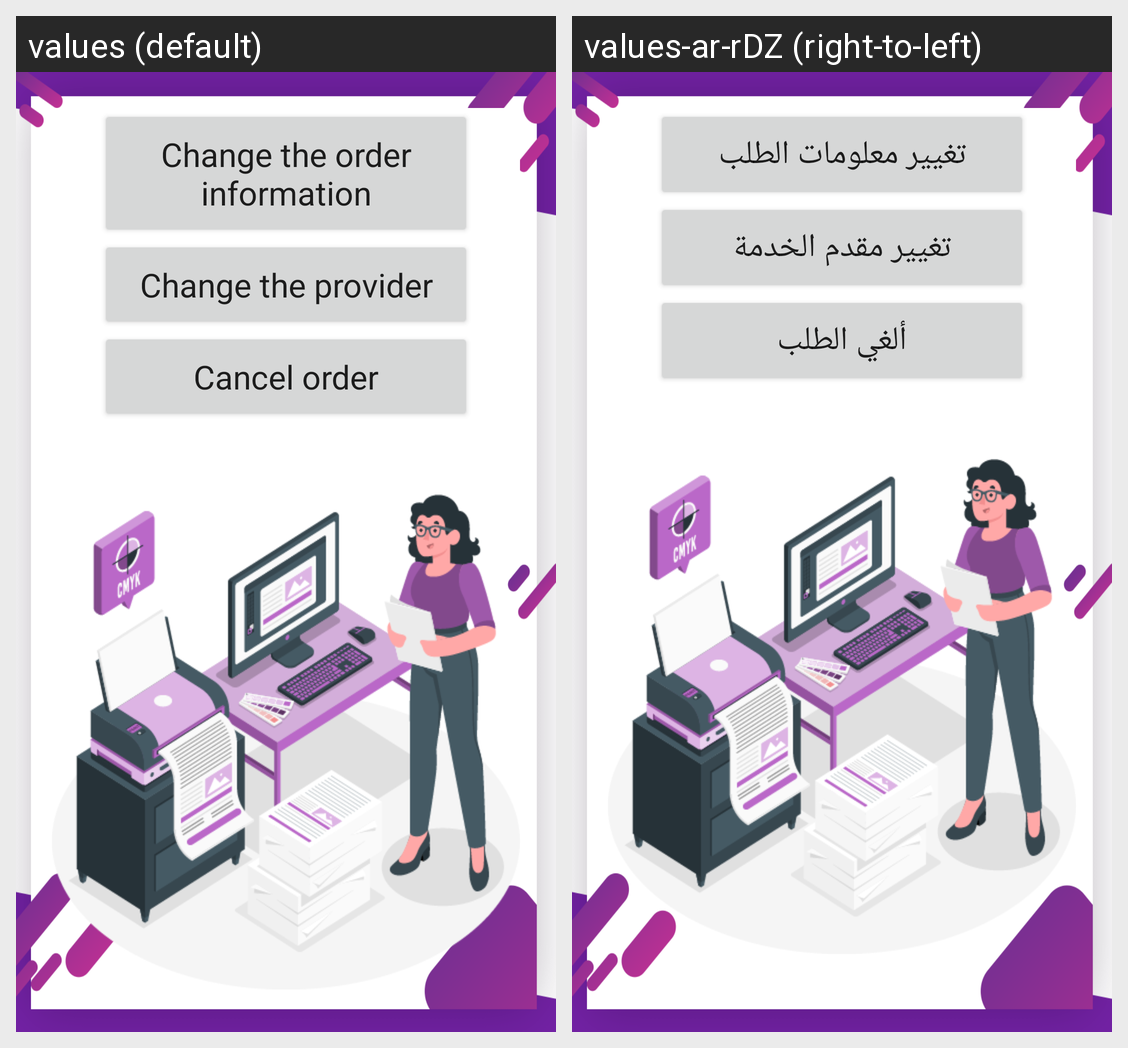

Here is an Android app screen in its default locale and in the app's own translations. Write out the translated-string differences for the strings that appear on this screen.
Android screen res/layout/activity_client_pending_service_detail.xml rendered under 2 locales, left to right: values (default), values-ar-rDZ (right-to-left). Device: Nexus 5 (rendered at 1080×1920; each locale shown at half size, 540×960, under a caption strip naming it); theme AppTheme.
Strings drawn on this screen, with the default value and each locale's value (text and hints the layout hard-codes, and strings that could not be matched under every locale, appear in the picture but are not listed):

order_info
  values: Change the order information
  values-ar-rDZ: تغيير معلومات الطلب

chngsrvcprvd
  values: Change the provider
  values-ar-rDZ: تغيير مقدم الخدمة

cancelorder
  values: Cancel order
  values-ar-rDZ: ألغي الطلب
